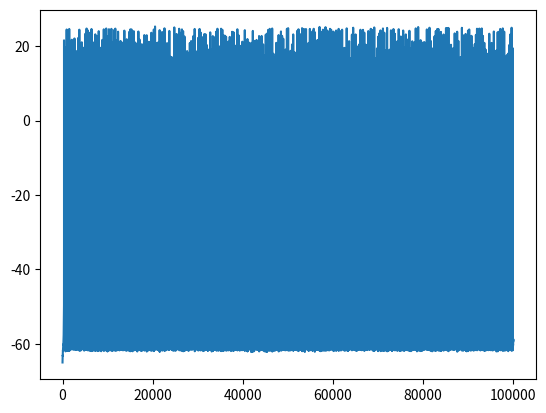

Recreate this plot in Python.
# -*- coding: utf-8 -*-
"""
test
"""
import numpy as np
import matplotlib.pyplot as plt
import time

class FS_neuron:
    
    def __init__(self, params):
         self.V = params["V0"]
         self.Iextmean = params["Iextmean"]        
         self.Iextvarience = params["Iextvarience"]
         self.ENa = params["ENa"]
         self.EK = params["EK"]
         self.El = params["El"]
         self.gbarNa = params["gbarNa"]
         self.gbarK = params["gbarK"]
         self.gl = params["gl"]   
         self.fi = params["fi"]
         
         self.Iext = np.random.normal(self.Iextmean, self.Iextvarience) 
         
         self.Vhist = []
         self.firing = []
         
         self.m = self.alpha_m() / (self.alpha_m() + self.beta_m())
         self.n = self.alpha_n() / (self.alpha_n() + self.beta_n())
         self.h = self.alpha_h() / (self.alpha_h() + self.beta_h())

         self.gNa = self.gbarNa * self.m * self.m * self.m * self.h
         self.gK = self.gbarK * self.n * self.n * self.n * self.n

         self.Isyn = 0
         self.countSp = True
         self.th = -20


    def alpha_m(self):
            #double alpha;
         x = -0.1 * (self.V + 33)
         if (x == 0):
            x = 0.000000001
         alpha = x / ( np.exp(x) - 1 )
         return alpha
#########
    def beta_m(self):
        beta = 4 * np.exp(- (self.V + 58) / 18 )
        return beta


########
    def alpha_h(self):

        alpha = self.fi * 0.07 * np.exp( -(self.V + 51) / 10)
        return alpha

########
    def beta_h(self):

        beta = self.fi / ( np.exp(-0.1 * (self.V + 21)) + 1 )
        return beta
    
########
    def alpha_n(self):
    
        x = -0.1 * (self.V + 38)
        if ( x==0 ):
            x = 0.00000000001
        
        alpha = self.fi * 0.1 * x / (np.exp(x) - 1)
        return alpha
#######np.

    def beta_n(self):
    
        return (self.fi * 0.125 * np.exp( -(self.V + 48 )/ 80))

#######
    def h_integrate(self, dt):
    
        h_0 = self.alpha_h() / (self.alpha_h() + self.beta_h())
        tau_h = 1 / (self.alpha_h() + self.beta_h())
        return h_0 -(h_0 - self.h) * np.exp(-dt/tau_h)
#######

    def n_integrate(self, dt):

        n_0 = self.alpha_n() / (self.alpha_n() + self.beta_n() )
        tau_n = 1 / (self.alpha_n() + self.beta_n())
        return n_0 -(n_0 - self.n) * np.exp(-dt/tau_n)

#######
    def integrate (self,  dt, duraction):

        t = 0
        i = 0
        while (t < duraction):
            self.Vhist.append(self.V)
            
            self.V = self.V + dt * (self.gNa * (self.ENa - self.V) + self.gK * (self.EK - self.V) + self.gl*(self.El - self.V) - self.Isyn + self.Iext)
    
            self.m = self.alpha_m() / (self.alpha_m() + self.beta_m())
            self.n = self.n_integrate(dt)
            self.h = self.h_integrate(dt)
            
            self.gNa = self.gbarNa * self.m * self.m * self.m * self.h
            self.gK = self.gbarK * self.n * self.n * self.n * self.n
    
            self.Iext = np.random.normal(self.Iextmean, self.Iextvarience) 
    
            self.Isyn = 0
            i += 1
            t += dt
  

########
    def checkFired(self, t_):
    
        if (self.V >= self.th and self.countSp):
            self.firing.append(t_)
            self.countSp = False
        
        if (self.V < self.th):
            self.countSp = True
######## 
    def getV(self):
        return self.V
        
    def getVhist(self):
        return self.Vhist
        
    def setIsyn(self, Isyn):
        self.Isyn += Isyn
    
    def setIext(self, Iext):
        self.Iext = Iext
    
    def getFiring(self):
        return self.firing
###################################################################################################################


class FS_neuron_fast:
    
    def __init__(self, params):
         self.V = params["V0"]
         self.Iextmean = params["Iextmean"]        
         self.Iextvarience = params["Iextvarience"]
         self.ENa = params["ENa"]
         self.EK = params["EK"]
         self.El = params["El"]
         self.gbarNa = params["gbarNa"]
         self.gbarK = params["gbarK"]
         self.gl = params["gl"]   
         self.fi = params["fi"]
         
         self.Iext = np.random.normal(self.Iextmean, self.Iextvarience) 
         
         self.Vhist = []
         self.firing = []
         
         self.npoits4dump = 1000
         self.make_dumps()
         
         self.m = self.alpha_m(self.V) / (self.alpha_m(self.V) + self.beta_m(self.V))
         self.n = self.alpha_n(self.V) / (self.alpha_n(self.V) + self.beta_n(self.V))
         self.h = self.alpha_h(self.V) / (self.alpha_h(self.V) + self.beta_h(self.V))

         self.gNa = self.gbarNa * self.m * self.m * self.m * self.h
         self.gK = self.gbarK * self.n * self.n * self.n * self.n

         self.Isyn = 0
         self.countSp = True
         self.th = -20
         
         
         
         
    
    def make_dumps(self):
        V = np.linspace(-100, 50, self.npoits4dump) + 0.000000001
        self.Vstep4dumping = 150 / self.npoits4dump
        
        self.alpha_m_dump = self.alpha_m(V)
        self.beta_m_dump = self.beta_m(V)
        self.alpha_h_dump = self.alpha_h(V)
        self.beta_h_dump = self.beta_h(V)
        self.alpha_n_dump = self.alpha_n(V)
        self.beta_n_dump = self.beta_n(V)
        

    def alpha_m(self, V, dump=False):
        
        if (dump):
             idx = int( (V + 100) / self.Vstep4dumping )
             return self.alpha_m_dump[idx]
        else:
             x = -0.1 * (V + 33)
             # if (x == 0):
             #    x = 0.000000001
             alpha = x / ( np.exp(x) - 1 )
             return alpha
     
        
#########
    def beta_m(self, V, dump=False):
        if (dump):
            idx = int( (V + 100) / self.Vstep4dumping )
            return self.beta_m_dump[idx]
        else:
            beta = 4 * np.exp(- (V + 58) / 18 )
            return beta


########
    def alpha_h(self, V, dump=False):
        if (dump):
            idx = int( (V + 100) / self.Vstep4dumping )
            return self.alpha_h_dump[idx]
        else:
            alpha = self.fi * 0.07 * np.exp( -(V + 51) / 10)
            return alpha

########
    def beta_h(self, V, dump=False):
        if (dump):
            idx = int( (V + 100) / self.Vstep4dumping )
            return self.beta_h_dump[idx]
        else:
            beta = self.fi / ( np.exp(-0.1 * (V + 21)) + 1 )
            return beta

    
########
    def alpha_n(self, V, dump=False):
        if (dump):
            idx = int( (V + 100) / self.Vstep4dumping )
            return self.alpha_n_dump[idx]
        else:
        
            x = -0.1 * (V + 38)
            # if ( x==0 ):
            #     x = 0.00000000001
            
            alpha = self.fi * 0.1 * x / (np.exp(x) - 1)
            return alpha

#######np.

    def beta_n(self, V, dump=False):
        if (dump):
            idx = int( (V + 100) / self.Vstep4dumping )
            return self.beta_n_dump[idx]
        else:
            return (self.fi * 0.125 * np.exp( -(V + 48 )/ 80))


#######
    def h_integrate(self, dt):
    
        h_0 = self.alpha_h(self.V, True) / (self.alpha_h(self.V, True) + self.beta_h(self.V, True))
        tau_h = 1 / (self.alpha_h(self.V, True) + self.beta_h(self.V, True))
        return h_0 -(h_0 - self.h) * np.exp(-dt/tau_h)
#######

    def n_integrate(self, dt):

        n_0 = self.alpha_n(self.V, True) / (self.alpha_n(self.V, True) + self.beta_n(self.V, True) )
        tau_n = 1 / (self.alpha_n(self.V, True) + self.beta_n(self.V, True))
        return n_0 -(n_0 - self.n) * np.exp(-dt/tau_n)

#######
    def integrate (self,  dt, duraction):

        t = 0
        i = 0
        while (t < duraction):
            self.Vhist.append(self.V)
            
            self.V = self.V + dt * (self.gNa * (self.ENa - self.V) + self.gK * (self.EK - self.V) + self.gl*(self.El - self.V) - self.Isyn + self.Iext)
    
            self.m = self.alpha_m(self.V, True) / (self.alpha_m(self.V, True) + self.beta_m(self.V, True))
            self.n = self.n_integrate(dt)
            self.h = self.h_integrate(dt)
            
            self.gNa = self.gbarNa * self.m * self.m * self.m * self.h
            self.gK = self.gbarK * self.n * self.n * self.n * self.n
    
            self.Iext = np.random.normal(self.Iextmean, self.Iextvarience) 
    
            self.Isyn = 0
            i += 1
            t += dt
  

########
    def checkFired(self, t_):
    
        if (self.V >= self.th and self.countSp):
            self.firing.append(t_)
            self.countSp = False
        
        if (self.V < self.th):
            self.countSp = True
######## 
    def getV(self):
        return self.V
        
    def getVhist(self):
        return self.Vhist
        
    def setIsyn(self, Isyn):
        self.Isyn += Isyn
    
    def setIext(self, Iext):
        self.Iext = Iext
    
    def getFiring(self):
        return self.firing


















params = {
    "V0": -65.0,
    "Iextmean": 0.5,        
    "Iextvarience": 0.5,
    "ENa": 50.0,
    "EK": -90.0,
    "El": -65.0,
    "gbarNa": 55.0,
    "gbarK": 8.0,
    "gl": 0.1,   
    "fi": 10,
}


n = FS_neuron_fast(params)

ctime = time.time()
n.integrate(0.1, 10000)
print ("Integrated time is %d sec" % (time.time()-ctime) )
V = n.getVhist()

plt.plot(V)

